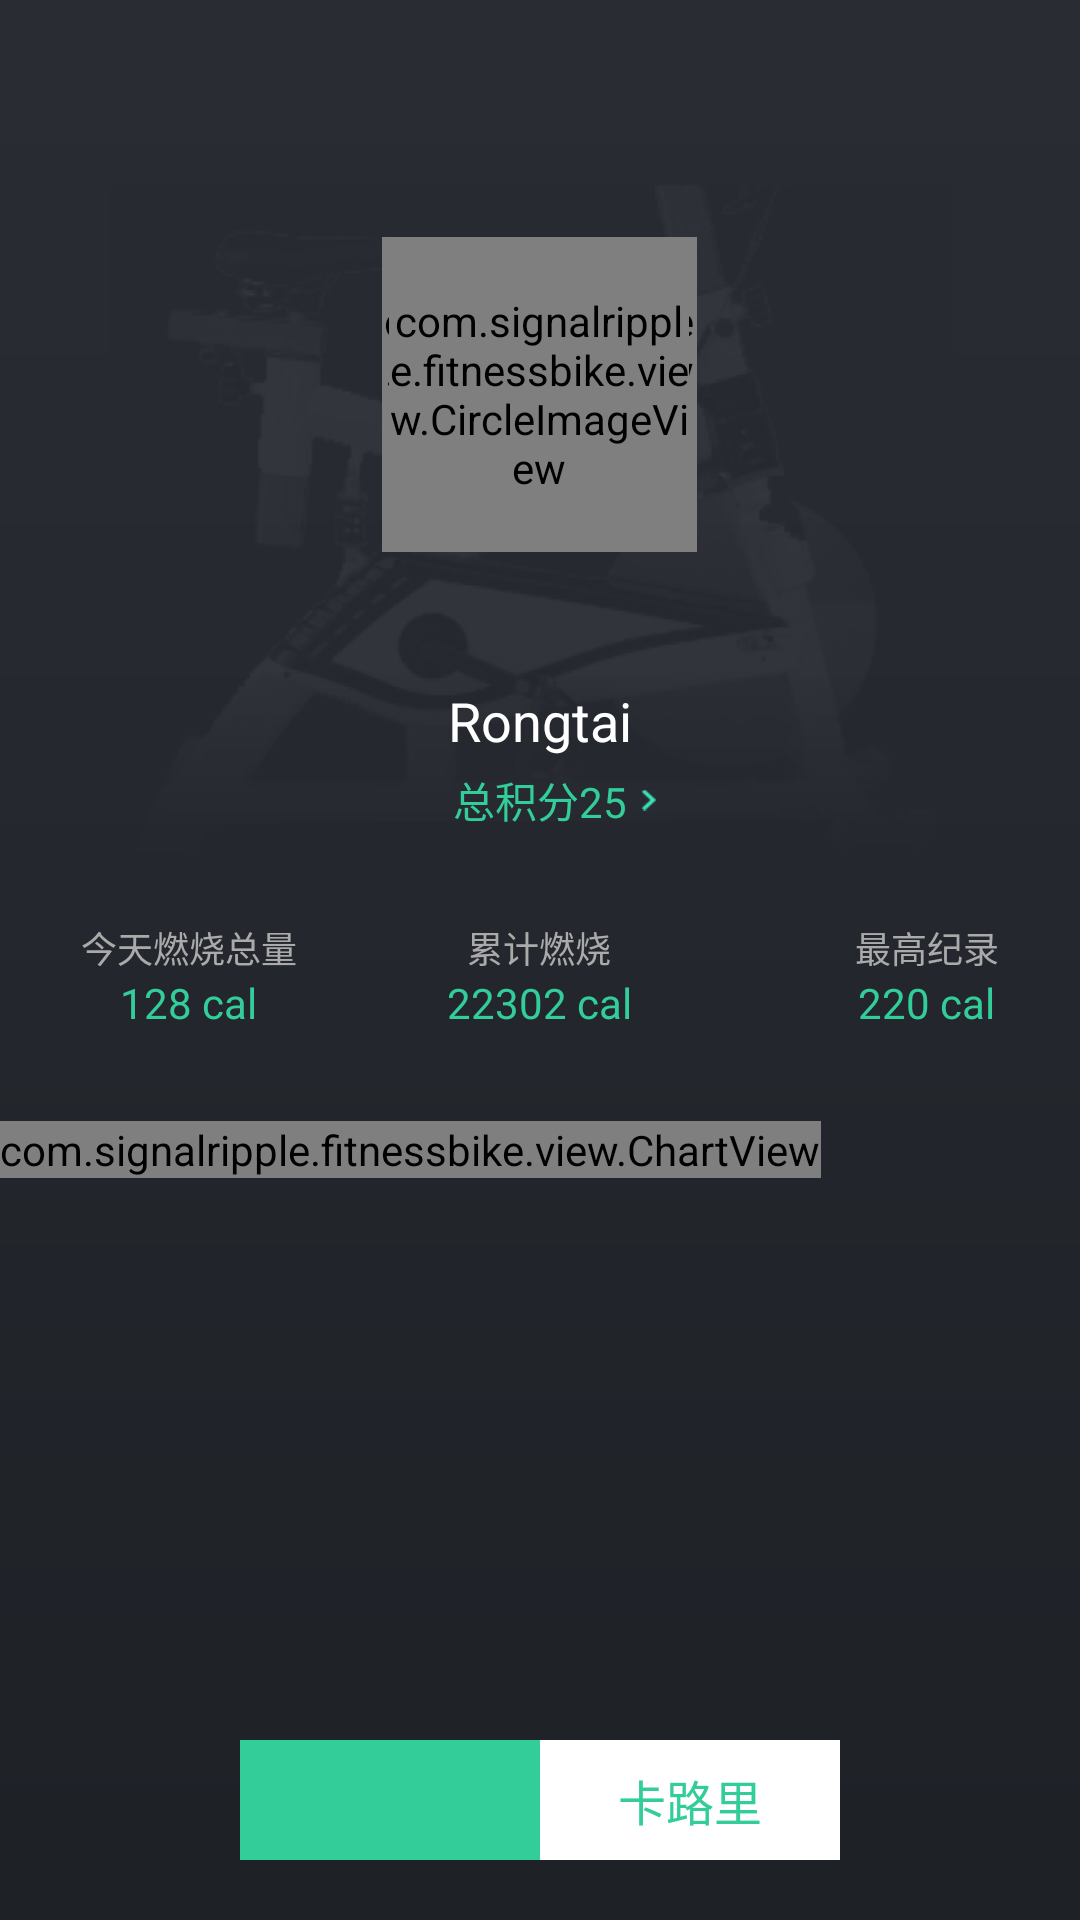

Reconstruct the res/layout file that produces this screen, plus the resources it refers to.
<!-- AndroidManifest.xml: application theme AppTheme -->
<!-- res/layout/fragment_2.xml -->
<?xml version="1.0" encoding="utf-8"?>
<RelativeLayout xmlns:android="http://schemas.android.com/apk/res/android"
    xmlns:android_custom="http://schemas.android.com/apk/res/com.signalripple.fitnessbike"
    xmlns:app="http://schemas.android.com/apk/res/com.signalripple.fitnessbike"
    android:layout_width="match_parent"
    android:layout_height="match_parent"
    android:background="@drawable/bg_person" >

    <RelativeLayout
        android:id="@+id/headlayout"
        android:layout_width="wrap_content"
        android:layout_height="wrap_content"
        android:layout_alignParentTop="true"
        android:layout_centerHorizontal="true"
        android:layout_marginTop="40dp" >

        <com.signalripple.fitnessbike.view.RoundProgressBar
            android:id="@+id/roundProgressBar"
            android:layout_width="@dimen/person_fragment_RoundProgressBar_size"
            android:layout_height="@dimen/person_fragment_RoundProgressBar_size"
            android:layout_centerInParent="true"
            android:layout_marginBottom="78dp"
            android_custom:roundColor="#D1D1D1"
            android_custom:roundProgressColor="@color/blue"
            android_custom:roundWidth="10dip"
            android_custom:textColor="#9A32CD"
            android_custom:textIsDisplayable="false"
            android_custom:textSize="18sp" />

        <com.signalripple.fitnessbike.view.CircleImageView
            android:id="@+id/iv_fragment_person_header"
            android:layout_width="@dimen/person_fragment_headerView_size"
            android:layout_height="@dimen/person_fragment_headerView_size"
            android:layout_centerInParent="true"
            android:src="@drawable/test2"
            app:border_color="@android:color/holo_blue_light"
            app:border_width="2dp" />
    </RelativeLayout>

    <TextView
        android:id="@+id/txtName"
        android:layout_width="match_parent"
        android:layout_height="wrap_content"
        android:layout_below="@id/headlayout"
        android:layout_marginTop="5dp"
        android:gravity="center"
        android:text="@string/string_rongtai"
        android:textColor="@android:color/white"
        android:textSize="18sp" />

    <TextView
        android:id="@+id/txtNumber"
        android:layout_width="wrap_content"
        android:layout_height="wrap_content"
        android:layout_below="@id/txtName"
        android:layout_centerHorizontal="true"
        android:layout_marginTop="4dp"
        android:text="@string/string_number"
        android:textColor="@color/sea_blue" />

    <ImageView
        android:layout_width="wrap_content"
        android:layout_height="wrap_content"
        android:layout_alignBottom="@id/txtNumber"
        android:layout_below="@id/txtName"
        android:layout_marginLeft="5dp"
        android:layout_marginTop="4dp"
        android:layout_toRightOf="@id/txtNumber"
        android:src="@drawable/number_detail" />

    

    <RelativeLayout
        android:id="@+id/informationLayout"
        android:layout_width="match_parent"
        android:layout_height="wrap_content"
        android:layout_below="@id/txtNumber"
        android:layout_marginLeft="12dp"
        android:layout_marginRight="12dp"
        android:layout_marginTop="20dp"
        android:padding="10dp" >

        <LinearLayout
            android:layout_width="wrap_content"
            android:layout_height="wrap_content"
            android:layout_alignParentLeft="true"
            android:layout_marginLeft="5dp"
            android:gravity="center"
            android:orientation="vertical" >

            <TextView
                android:layout_width="wrap_content"
                android:layout_height="wrap_content"
                android:text="@string/string_today_number"
                android:textColor="@android:color/darker_gray"
                android:textSize="@dimen/fragment_person_info_layout_textview_size" />

            <TextView
                android:id="@+id/txtToadyNumber"
                android:layout_width="wrap_content"
                android:layout_height="wrap_content"
                android:text="128 cal"
                android:textColor="@color/sea_blue" />
        </LinearLayout>

        <LinearLayout
            android:layout_width="wrap_content"
            android:layout_height="wrap_content"
            android:layout_centerHorizontal="true"
            android:gravity="center"
            android:orientation="vertical" >

            <TextView
                android:layout_width="wrap_content"
                android:layout_height="wrap_content"
                android:text="@string/string_all_number"
                android:textColor="@android:color/darker_gray"
                android:textSize="@dimen/fragment_person_info_layout_textview_size" />

            <TextView
                android:id="@+id/txtAllNumber"
                android:layout_width="wrap_content"
                android:layout_height="wrap_content"
                android:text="22302 cal"
                android:textColor="@color/sea_blue" />
        </LinearLayout>

        <LinearLayout
            android:layout_width="wrap_content"
            android:layout_height="wrap_content"
            android:layout_alignParentRight="true"
            android:layout_marginRight="5dp"
            android:gravity="center"
            android:orientation="vertical" >

            <TextView
                android:layout_width="wrap_content"
                android:layout_height="wrap_content"
                android:text="@string/string_max_recorder_number"
                android:textColor="@android:color/darker_gray"
                android:textSize="@dimen/fragment_person_info_layout_textview_size" />

            <TextView
                android:id="@+id/txtMaxRecorderNumber"
                android:layout_width="wrap_content"
                android:layout_height="wrap_content"
                android:text="220 cal"
                android:textColor="@color/sea_blue" />
        </LinearLayout>
    </RelativeLayout>

    <com.signalripple.fitnessbike.view.ChartView
        android:id="@+id/chartview"
        android:layout_width="wrap_content"
        android:layout_height="wrap_content"
        android:layout_marginTop="20dp"
        android:layout_below="@id/informationLayout"
         >
    </com.signalripple.fitnessbike.view.ChartView>

    
    <RadioGroup 
        android:id="@+id/radiogroup"
        android:layout_height="40dp"
        android:layout_width="200dp"
		android:layout_alignParentBottom="true"
		android:layout_marginBottom="20dp"
		android:layout_centerHorizontal="true"
		android:gravity="center_horizontal|center_vertical"
		android:orientation="horizontal"
        >
        <RadioButton 
            android:id="@+id/rbDistance"
            android:layout_width="0dp"
            android:layout_height="match_parent"
            android:text="里   程"
            android:button="@null"
            android:layout_weight="1"
            android:background="@color/sea_blue"
            android:textColor="@color/sea_blue"
            android:gravity="center_horizontal|center_vertical"
            />
        <RadioButton 
            android:id="@+id/rbCalori"
            android:layout_width="0dp"
            android:layout_height="match_parent"
            android:text="卡路里"
            android:layout_weight="1"
            android:textColor="@color/sea_blue"
            android:background="@color/white"
            android:gravity="center_horizontal|center_vertical"
            android:button="@null"
            />
        
    </RadioGroup>
</RelativeLayout>
<!-- resources referenced by this layout -->
<resources>
  <color name="blue">#0000FF</color>
  <color name="sea_blue">#32cd99</color>
  <color name="white">#FFFFFF</color>
  <dimen name="fragment_person_info_layout_textview_size">12sp</dimen>
  <dimen name="person_fragment_RoundProgressBar_size">105dp</dimen>
  <dimen name="person_fragment_headerView_size">100dp</dimen>
  <!-- drawable bg_person: png bitmap (drawable-xhdpi, 32870 bytes) -->
  <!-- drawable number_detail: png bitmap (drawable-xhdpi, 1108 bytes) -->
  <!-- drawable test2: png bitmap (drawable-hdpi, 43112 bytes) -->
  <string name="string_all_number">累计燃烧</string>
  <string name="string_max_recorder_number">最高纪录</string>
  <string name="string_number">总积分25</string>
  <string name="string_rongtai">Rongtai</string>
  <string name="string_today_number">今天燃烧总量</string>
  <style name="AppTheme" parent="AppBaseTheme">
          
      </style>
  <style name="AppBaseTheme" parent="android:Theme.Light">
          
      </style>
</resources>
